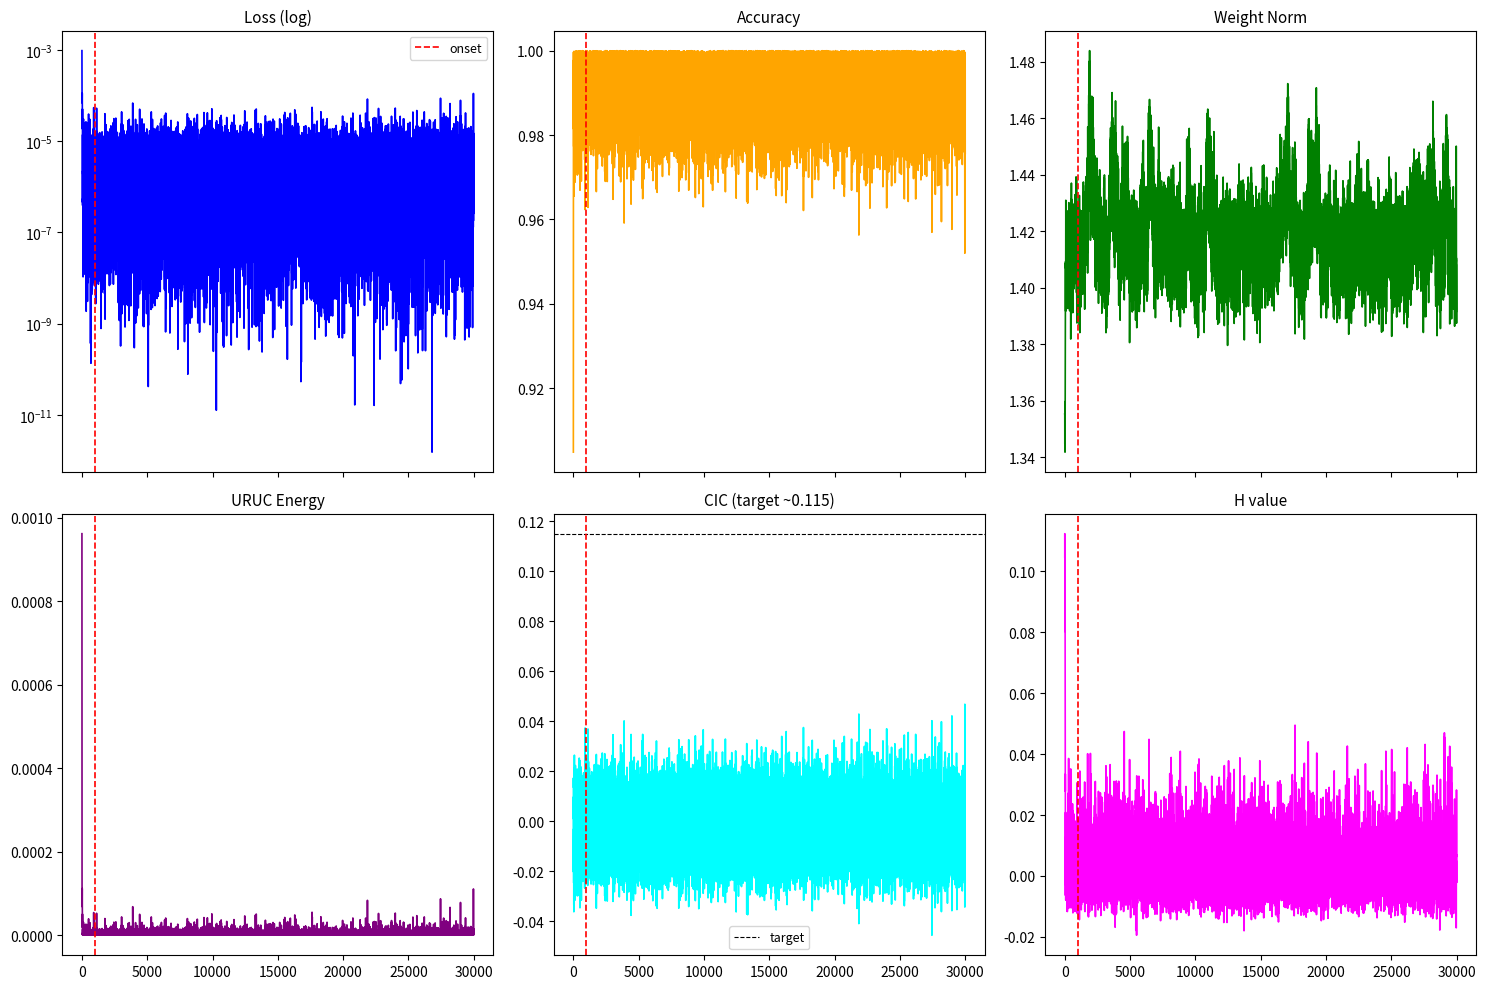

Generate this figure with matplotlib:
"""
URUC Grokking Core - Reproducible continuous grokking in constrained dynamics
[redacted]
License: MIT

Core idea: V = |βC - e^{-H}|^p + λ_h H² + adaptive α push on H toward low entropy
Goal: sharp grokking onset (~1000 steps), low final manifold error, persistent CIC invariant (~0.115)

Latest Grok suggestions incorporated:
- H >= 0 hard cap
- adapt term scaled ×0.1
- p_power = 3.0 (softer amplification)
- RMSprop + momentum
- global gradient norm clipping
- mild weight decay on β/C
- low noise σ=0.005

Run in Colab or local Python 3.12+ (numpy, matplotlib)

Usage:
    python uruc_grokking.py
"""

import numpy as np
import matplotlib.pyplot as plt

def run_uruc_grokking(
    n_steps=30000,
    lr=0.005,
    lambda_h=0.01,
    alpha_adapt=1e-5 * 0.1,  # Grok scaled ×0.1
    p_power=3.0,             # Grok softened
    clip_norm=0.5,
    weight_decay=1e-4,
    noise_sigma=0.005,
    rms_alpha=0.99,
    momentum=0.9,
    save_plot=True,
    plot_filename='uruc_grokking_run.png'
):
    """
    Run one URUC grokking simulation.
    Returns histories and final metrics.
    """
    # Initial state
    beta = np.array([1.0])
    C    = np.array([1.0])
    H    = np.array([0.1])

    # RMSprop moments + momentum buffer
    v_beta = np.array([0.0])
    v_C    = np.array([0.0])
    v_H    = np.array([0.0])
    mom_H  = np.array([0.0])

    # Histories
    loss_hist = []
    acc_hist = []
    norm_hist = []
    energy_hist = []
    cic_hist = []
    h_hist = []
    eps_hist = []

    # ─── Main loop ──────────────────────────────────────────────────
    for step in range(n_steps):
        eps = beta[-1] * C[-1] - np.exp(-H[-1])
        v = np.abs(eps)**p_power + lambda_h * H[-1]**2

        # Gradients
        sign_eps = np.sign(eps) if eps != 0 else 0
        dV_dbeta = p_power * np.abs(eps)**(p_power-1) * sign_eps * C[-1]
        dV_dC    = p_power * np.abs(eps)**(p_power-1) * sign_eps * beta[-1]
        dV_dH    = p_power * np.abs(eps)**(p_power-1) * sign_eps * (-np.exp(-H[-1])) + 2 * lambda_h * H[-1]

        adapt = alpha_adapt * (H[-1] - 0.001)

        # Weight decay (L1 on β and C)
        dV_dbeta += weight_decay * np.sign(beta[-1])
        dV_dC    += weight_decay * np.sign(C[-1])

        # Global norm clipping
        grads = np.array([dV_dbeta, dV_dC, dV_dH + adapt])
        grad_norm = np.linalg.norm(grads)
        if grad_norm > clip_norm:
            grads *= clip_norm / grad_norm
        dV_dbeta, dV_dC, dV_dH_adapt = grads

        # RMSprop
        v_beta = rms_alpha * v_beta + (1 - rms_alpha) * dV_dbeta**2
        v_C    = rms_alpha * v_C    + (1 - rms_alpha) * dV_dC**2
        v_H    = rms_alpha * v_H    + (1 - rms_alpha) * dV_dH_adapt**2

        # Momentum on H
        mom_H = momentum * mom_H + (1 - momentum) * dV_dH_adapt

        # Updates
        beta_new = beta[-1] - lr * dV_dbeta / (np.sqrt(v_beta) + 1e-8)
        C_new    = C[-1]    - lr * dV_dC / (np.sqrt(v_C) + 1e-8)
        H_new    = H[-1]    - lr * mom_H / (np.sqrt(v_H) + 1e-8)

        # Hard H cap (Grok fix)
        H_new = max(0.0, H_new)

        # Noise
        beta_new += np.random.normal(0, noise_sigma)
        C_new    += np.random.normal(0, noise_sigma)
        H_new    += np.random.normal(0, noise_sigma)

        # Append
        beta = np.append(beta, beta_new)
        C = np.append(C, C_new)
        H = np.append(H, H_new)

        # Metrics
        loss_hist.append(v)
        acc = 1 - np.abs(eps) / max(1.0, np.abs(beta[-1]*C[-1]))
        acc_hist.append(acc)
        norm_hist.append(np.sqrt(beta[-1]**2 + C[-1]**2 + H[-1]**2))
        energy_hist.append(v)
        cic = np.log(np.abs(beta[-1])+1e-8) + np.log(np.abs(C[-1])+1e-8) + H[-1]
        cic_hist.append(cic)
        h_hist.append(H[-1])
        eps_hist.append(eps)

    # ─── Onset detection ────────────────────────────────────────────────
    loss_drop_thresh = 0.5
    window = 1000
    onset_step = -1
    for t in range(window, len(loss_hist)):
        if loss_hist[t] < (1 - loss_drop_thresh) * loss_hist[t - window]:
            onset_step = t
            break

    # Final metrics
    final_error = np.abs(beta[-1]*C[-1] - np.exp(-H[-1]))
    mean_cic = np.mean(cic_hist)
    cic_std = np.std(cic_hist)

    print(f"Grokking onset step: {onset_step if onset_step > 0 else 'Not detected'}")
    print(f"Final state: β = {beta[-1]:.4f}, C = {C[-1]:.4f}, H = {H[-1]:.4f}")
    print(f"Final manifold error: {final_error:.2e}")
    print(f"Mean CIC: {mean_cic:.6f} ± {cic_std:.6f}")

    # ─── Plots ──────────────────────────────────────────────────────────
    fig, axs = plt.subplots(2, 3, figsize=(15, 10), sharex=True)

    axs[0,0].plot(loss_hist, 'b-', lw=1.2)
    axs[0,0].set_title('Loss (log)', fontsize=11)
    axs[0,0].set_yscale('log')
    if onset_step > 0:
        axs[0,0].axvline(onset_step, c='r', ls='--', lw=1.2, label='onset')
    axs[0,0].legend(fontsize=9)

    axs[0,1].plot(acc_hist, color='orange', lw=1.2)
    axs[0,1].set_title('Accuracy', fontsize=11)
    if onset_step > 0:
        axs[0,1].axvline(onset_step, c='r', ls='--', lw=1.2)

    axs[0,2].plot(norm_hist, 'g-', lw=1.2)
    axs[0,2].set_title('Weight Norm', fontsize=11)
    if onset_step > 0:
        axs[0,2].axvline(onset_step, c='r', ls='--', lw=1.2)

    axs[1,0].plot(energy_hist, 'purple', lw=1.2)
    axs[1,0].set_title('URUC Energy', fontsize=11)
    if onset_step > 0:
        axs[1,0].axvline(onset_step, c='r', ls='--', lw=1.2)

    axs[1,1].plot(cic_hist, 'cyan', lw=1.2)
    axs[1,1].set_title('CIC (target ~0.115)', fontsize=11)
    axs[1,1].axhline(0.115, c='k', ls='--', lw=0.8, label='target')
    if onset_step > 0:
        axs[1,1].axvline(onset_step, c='r', ls='--', lw=1.2)
    axs[1,1].legend(fontsize=9)

    axs[1,2].plot(h_hist, 'magenta', lw=1.2)
    axs[1,2].set_title('H value', fontsize=11)
    if onset_step > 0:
        axs[1,2].axvline(onset_step, c='r', ls='--', lw=1.2)

    plt.tight_layout()
    if save_plot:
        plt.savefig(plot_filename, dpi=200, bbox_inches='tight')
    plt.show()

    return {
        'onset_step': onset_step,
        'final_error': final_error,
        'mean_cic': mean_cic,
        'cic_std': cic_std,
        'final_beta': beta[-1],
        'final_C': C[-1],
        'final_H': H[-1]
    }

# ─── Run example ────────────────────────────────────────────────────
if __name__ == "__main__":
    results = run_uruc_grokking()
    print("\nResults:", results)